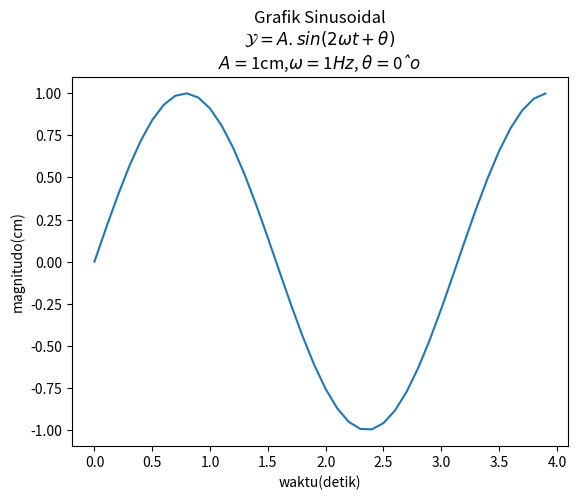

The matplotlib source for this figure:
import matplotlib.pyplot as plt
import numpy as np

#membuat data
#camel case
def sinusGenerator(amplitudo,frekuensi,tAkhir,theta):
	t = np.arange(0,tAkhir,0.1)
	y = amplitudo * np.sin(2*frekuensi*t + np.deg2rad(theta))
	return t,y

amplitudo = 1
frekuensi = 1
theta = 0
tAkhir = 4


t,y = sinusGenerator(amplitudo,frekuensi,tAkhir,theta)

# membuat plot
judul = "Grafik Sinusoidal\n"
rumus = r'$ \mathcal{Y} = A.sin(2 \omega t + \theta) $' + '\n'
parameter1 = r'$ A = $' + str(amplitudo) + 'cm,'
parameter2 = r'$ \omega = $' + str(frekuensi) + r'$ \mathit{Hz} $' + ', '
parameter3 = r'$ \theta = $' + str(theta) + r'$ˆ{o} $'

plt.plot(t,y)

plt.title(judul + rumus + parameter1 + parameter2 + parameter3)

plt.xlabel("waktu(detik)")
plt.ylabel("magnitudo(cm)")


# menampilkan plot
plt.show()
